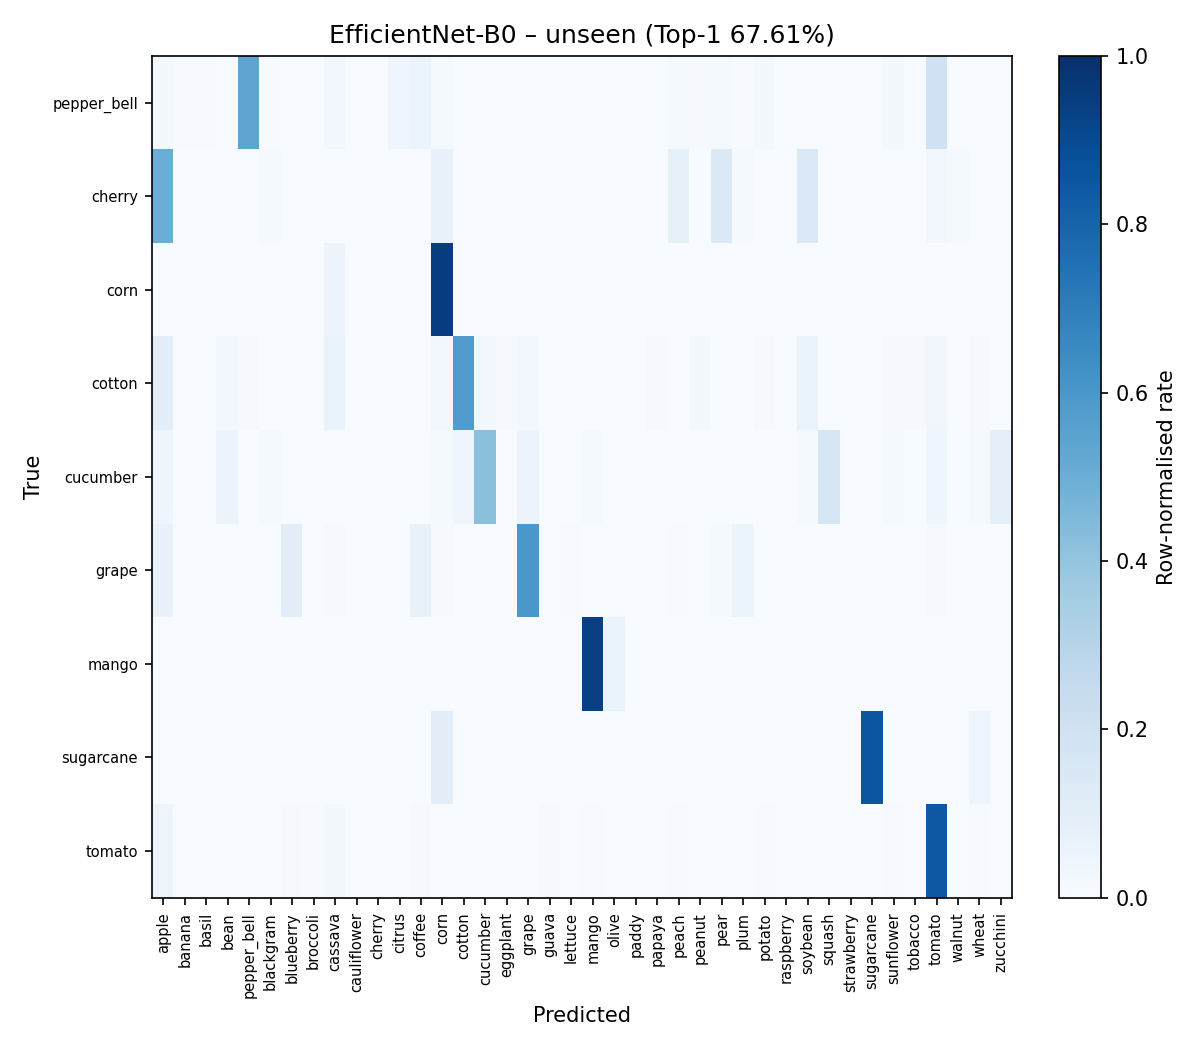

The data file committed next to this chart (first rows):
, apple, banana, basil, bean, pepper_bell, blackgram, blueberry, broccoli, cassava, cauliflower, cherry, citrus, coffee, corn, cotton, cucumber, eggplant, grape, guava, lettuce, mango, olive, paddy
pepper_bell, 5, 1, 1, 0, 119, 1, 0, 0, 6, 0, 0, 9, 12, 3, 0, 0, 0, 0, 0, 0, 0, 0, 0
cherry, 36, 0, 0, 0, 0, 1, 0, 0, 0, 0, 0, 0, 0, 5, 0, 0, 0, 0, 0, 0, 0, 0, 0
corn, 0, 0, 0, 0, 0, 0, 0, 0, 2, 0, 0, 0, 0, 33, 0, 0, 0, 0, 0, 0, 0, 0, 0
cotton, 12, 0, 0, 3, 1, 0, 0, 0, 8, 0, 0, 0, 0, 3, 72, 3, 1, 3, 0, 0, 0, 0, 0
cucumber, 3, 0, 0, 4, 0, 1, 0, 0, 0, 0, 0, 0, 0, 1, 3, 29, 0, 4, 0, 0, 1, 0, 0
grape, 19, 0, 0, 0, 0, 0, 28, 0, 3, 1, 0, 1, 21, 3, 1, 0, 0, 162, 1, 2, 0, 0, 1
mango, 0, 0, 0, 0, 0, 0, 0, 0, 0, 0, 0, 0, 0, 0, 0, 0, 0, 0, 0, 0, 89, 6, 0
sugarcane, 0, 0, 0, 0, 0, 0, 0, 0, 0, 0, 0, 0, 0, 9, 0, 0, 0, 0, 0, 0, 0, 0, 0
tomato, 23, 1, 0, 0, 1, 0, 4, 3, 11, 0, 0, 1, 4, 1, 1, 1, 1, 1, 5, 1, 2, 0, 0
